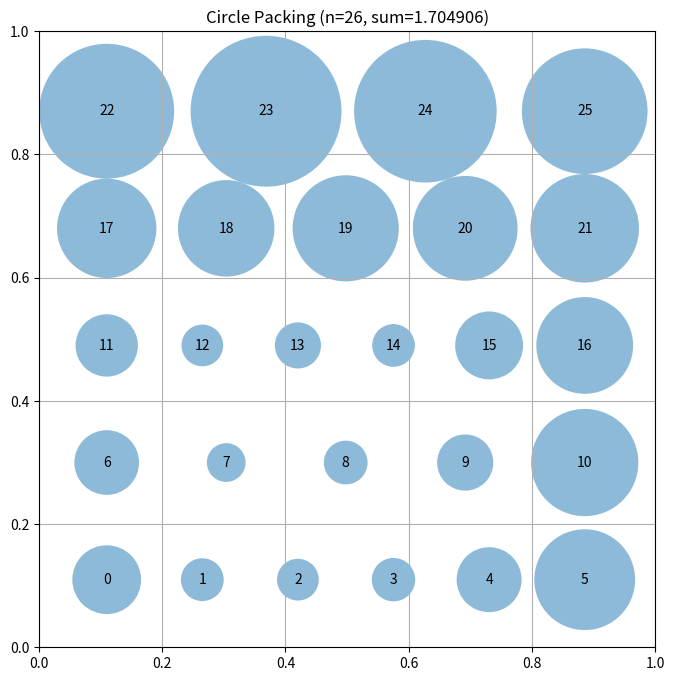

Recreate this plot in Python.
# EVOLVE-BLOCK-START
"""Hexagonal staggered-row constructor for packing n=26 circles in a unit square."""
import numpy as np


def construct_packing():
    """
    Construct a staggered hexagonal-like arrangement of 26 circles in a
    unit square, maximizing the sum of their radii.

    Returns:
        centers, radii, sum_radii
    """
    n = 26
    centers_list = []

    # 5 staggered rows: counts 6, 5, 6, 5, 4 (total 26)
    row_counts = [6, 5, 6, 5, 4]
    # Vertical spacing tuned so rows nearly touch: hexagonal rows have
    # dy = r * sqrt(3) if circles in adjacent rows touch. With 5 rows
    # covering the unit height: r ~ 1/(2*4 + sqrt(3)) roughly.
    # Use dy slightly less than sqrt(3)*r to let radius solver find max.
    num_gaps_y = len(row_counts) - 1  # 4 gaps
    # For hex packing with r: first row at y=r, last at y=1-r
    # dy = sqrt(3)*r  =>  2r + 4*sqrt(3)*r = 1  =>  r = 1/(2+4*1.732)
    r_guess = 1.0 / (2 + 4 * np.sqrt(3))  # ~0.1177
    dy = np.sqrt(3) * r_guess * 0.98      # slight slack

    # Horizontal spacing per row: row with k circles spaced evenly,
    # margin r from walls: dx = (1 - 2r)/(k-1)
    y_cursor = r_guess * 0.98
    for row_idx, k in enumerate(row_counts):
        dx = (1.0 - 2 * r_guess) / (k - 1) if k > 1 else 0.0
        x_start = r_guess * 0.98
        for i in range(k):
            centers_list.append([x_start + i * dx, y_cursor])
        y_cursor += dy

    centers = np.array(centers_list)

    # Compute maximal valid radii: start from wall distances,
    # then iteratively resolve pairwise overlaps by proportional scaling.
    radii = compute_max_radii(centers)

    sum_radii = float(np.sum(radii))
    return centers, radii, sum_radii


def compute_max_radii(centers):
    """
    Compute radii limited by walls and pairwise distances,
    resolving overlaps by proportional pairwise scaling until valid.
    """
    n = centers.shape[0]
    x = centers[:, 0]
    y = centers[:, 1]
    radii = np.minimum.reduce([x, y, 1 - x, 1 - y])

    # Precompute pairwise distances
    dist = np.sqrt(((centers[:, None, :] - centers[None, :, :]) ** 2).sum(-1))

    # Iteratively fix overlaps
    for _ in range(50):
        worst = 0.0
        for i in range(n):
            for j in range(i + 1, n):
                d = dist[i, j]
                s = radii[i] + radii[j]
                if s > d and s > 0:
                    scale = d / s
                    radii[i] *= scale
                    radii[j] *= scale
                    worst = max(worst, 1 - scale)
        if worst < 1e-12:
            break

    # Final safety: hard clip against walls and neighbors
    for i in range(n):
        for j in range(n):
            if i != j:
                allowed = dist[i, j] - radii[j]
                if radii[i] > allowed:
                    radii[i] = max(allowed, 1e-9)
    radii = np.minimum(radii, np.minimum.reduce([x, y, 1 - x, 1 - y]))
    radii = np.maximum(radii, 1e-9)

    return radii


# EVOLVE-BLOCK-END


# This part remains fixed (not evolved)
def run_packing():
    """Run the circle packing constructor for n=26"""
    centers, radii, sum_radii = construct_packing()
    return centers, radii, sum_radii


def visualize(centers, radii):
    """
    Visualize the circle packing

    Args:
        centers: np.array of shape (n, 2) with (x, y) coordinates
        radii: np.array of shape (n) with radius of each circle
    """
    import matplotlib.pyplot as plt
    from matplotlib.patches import Circle

    fig, ax = plt.subplots(figsize=(8, 8))

    # Draw unit square
    ax.set_xlim(0, 1)
    ax.set_ylim(0, 1)
    ax.set_aspect("equal")
    ax.grid(True)

    # Draw circles
    for i, (center, radius) in enumerate(zip(centers, radii)):
        circle = Circle(center, radius, alpha=0.5)
        ax.add_patch(circle)
        ax.text(center[0], center[1], str(i), ha="center", va="center")

    plt.title(f"Circle Packing (n={len(centers)}, sum={sum(radii):.6f})")
    plt.show()


if __name__ == "__main__":
    centers, radii, sum_radii = run_packing()
    print(f"Sum of radii: {sum_radii}")
    # AlphaEvolve improved this to 2.635

    # Uncomment to visualize:
    visualize(centers, radii)
